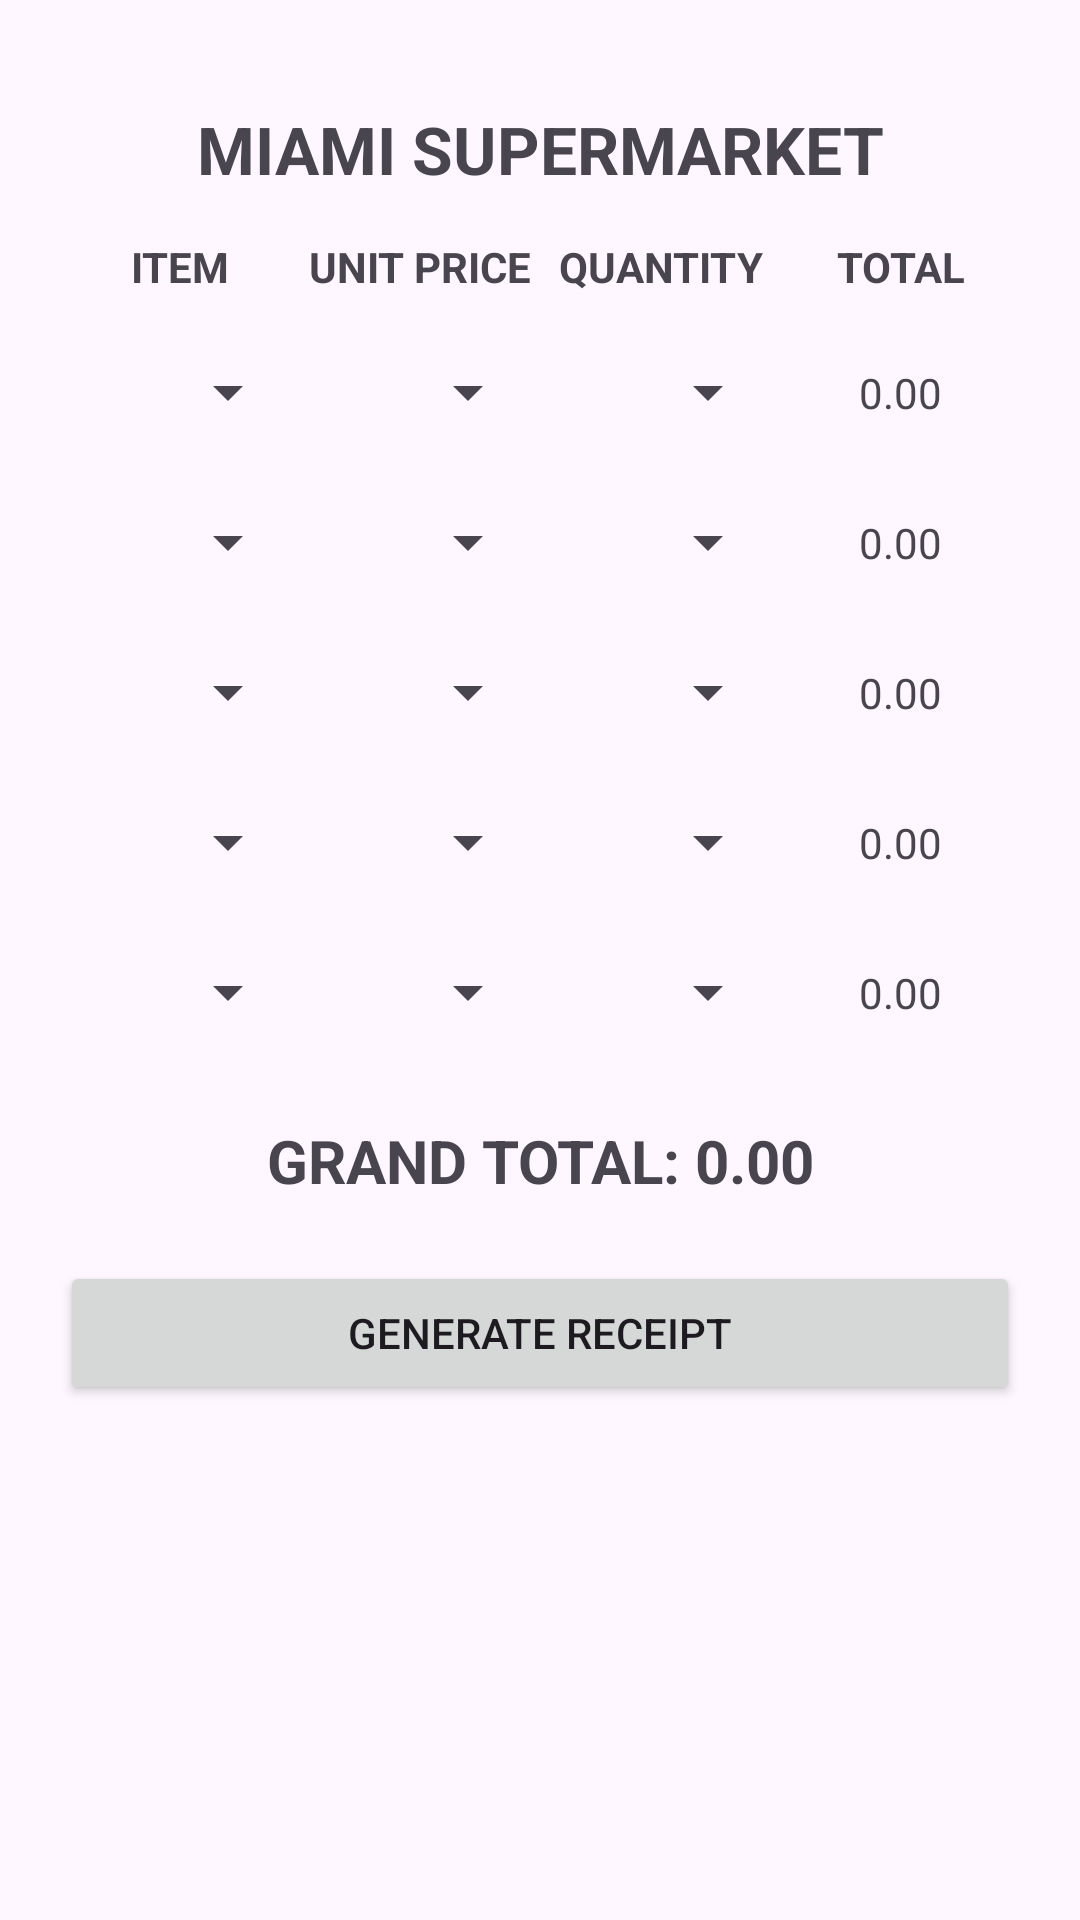

Here is an Android app screen rendered from its layout file. Give the layout XML and the strings, colors and styles it references.
<!-- AndroidManifest.xml: application theme Theme.MiamiSupermarket2 -->
<!-- res/layout/activity_main.xml -->
<?xml version="1.0" encoding="utf-8"?>
<ScrollView xmlns:android="http://schemas.android.com/apk/res/android"
    android:layout_width="match_parent"
    android:layout_height="match_parent">

    <LinearLayout
        android:layout_width="match_parent"
        android:layout_height="wrap_content"
        android:orientation="vertical"
        android:padding="20dp">

        
        <TextView
            android:id="@+id/tvTitle"
            android:layout_width="match_parent"
            android:layout_height="wrap_content"
            android:text="MIAMI SUPERMARKET"
            android:textSize="22sp"
            android:textStyle="bold"
            android:gravity="center"
            android:padding="15dp" />

        
        <LinearLayout
            android:layout_width="match_parent"
            android:layout_height="wrap_content"
            android:orientation="horizontal">

            <TextView
                android:layout_width="0dp"
                android:layout_height="wrap_content"
                android:layout_weight="1"
                android:text="ITEM"
                android:textStyle="bold"
                android:gravity="center" />

            <TextView
                android:layout_width="0dp"
                android:layout_height="wrap_content"
                android:layout_weight="1"
                android:text="UNIT PRICE"
                android:textStyle="bold"
                android:gravity="center" />

            <TextView
                android:layout_width="0dp"
                android:layout_height="wrap_content"
                android:layout_weight="1"
                android:text="QUANTITY"
                android:textStyle="bold"
                android:gravity="center" />

            <TextView
                android:layout_width="0dp"
                android:layout_height="wrap_content"
                android:layout_weight="1"
                android:text="TOTAL"
                android:textStyle="bold"
                android:gravity="center" />

        </LinearLayout>

        
        <LinearLayout
            android:layout_width="match_parent"
            android:layout_height="wrap_content"
            android:orientation="horizontal"
            android:gravity="center_vertical"
            android:layout_marginTop="15dp">

            <Spinner
                android:id="@+id/spinnerItem1"
                android:layout_width="0dp"
                android:layout_height="wrap_content"
                android:layout_weight="1" />

            <Spinner
                android:id="@+id/spinnerPrice1"
                android:layout_width="0dp"
                android:layout_height="wrap_content"
                android:layout_weight="1" />

            <Spinner
                android:id="@+id/spinnerQuantity1"
                android:layout_width="0dp"
                android:layout_height="wrap_content"
                android:layout_weight="1" />

            <TextView
                android:id="@+id/tvTotal1"
                android:layout_width="0dp"
                android:layout_height="wrap_content"
                android:layout_weight="1"
                android:text="0.00"
                android:gravity="center"
                android:padding="8dp" />
        </LinearLayout>

        
        <LinearLayout
            android:layout_width="match_parent"
            android:layout_height="wrap_content"
            android:orientation="horizontal"
            android:gravity="center_vertical"
            android:layout_marginTop="15dp">

            <Spinner
                android:id="@+id/spinnerItem2"
                android:layout_width="0dp"
                android:layout_height="wrap_content"
                android:layout_weight="1" />

            <Spinner
                android:id="@+id/spinnerPrice2"
                android:layout_width="0dp"
                android:layout_height="wrap_content"
                android:layout_weight="1" />

            <Spinner
                android:id="@+id/spinnerQuantity2"
                android:layout_width="0dp"
                android:layout_height="wrap_content"
                android:layout_weight="1" />

            <TextView
                android:id="@+id/tvTotal2"
                android:layout_width="0dp"
                android:layout_height="wrap_content"
                android:layout_weight="1"
                android:text="0.00"
                android:gravity="center"
                android:padding="8dp" />
        </LinearLayout>

        
        <LinearLayout
            android:layout_width="match_parent"
            android:layout_height="wrap_content"
            android:orientation="horizontal"
            android:gravity="center_vertical"
            android:layout_marginTop="15dp">

            <Spinner
                android:id="@+id/spinnerItem3"
                android:layout_width="0dp"
                android:layout_height="wrap_content"
                android:layout_weight="1" />

            <Spinner
                android:id="@+id/spinnerPrice3"
                android:layout_width="0dp"
                android:layout_height="wrap_content"
                android:layout_weight="1" />

            <Spinner
                android:id="@+id/spinnerQuantity3"
                android:layout_width="0dp"
                android:layout_height="wrap_content"
                android:layout_weight="1" />

            <TextView
                android:id="@+id/tvTotal3"
                android:layout_width="0dp"
                android:layout_height="wrap_content"
                android:layout_weight="1"
                android:text="0.00"
                android:gravity="center"
                android:padding="8dp" />
        </LinearLayout>

        
        <LinearLayout
            android:layout_width="match_parent"
            android:layout_height="wrap_content"
            android:orientation="horizontal"
            android:gravity="center_vertical"
            android:layout_marginTop="15dp">

            <Spinner
                android:id="@+id/spinnerItem4"
                android:layout_width="0dp"
                android:layout_height="wrap_content"
                android:layout_weight="1" />

            <Spinner
                android:id="@+id/spinnerPrice4"
                android:layout_width="0dp"
                android:layout_height="wrap_content"
                android:layout_weight="1" />

            <Spinner
                android:id="@+id/spinnerQuantity4"
                android:layout_width="0dp"
                android:layout_height="wrap_content"
                android:layout_weight="1" />

            <TextView
                android:id="@+id/tvTotal4"
                android:layout_width="0dp"
                android:layout_height="wrap_content"
                android:layout_weight="1"
                android:text="0.00"
                android:gravity="center"
                android:padding="8dp" />
        </LinearLayout>

        
        <LinearLayout
            android:layout_width="match_parent"
            android:layout_height="wrap_content"
            android:orientation="horizontal"
            android:gravity="center_vertical"
            android:layout_marginTop="15dp">

            <Spinner
                android:id="@+id/spinnerItem5"
                android:layout_width="0dp"
                android:layout_height="wrap_content"
                android:layout_weight="1" />

            <Spinner
                android:id="@+id/spinnerPrice5"
                android:layout_width="0dp"
                android:layout_height="wrap_content"
                android:layout_weight="1" />

            <Spinner
                android:id="@+id/spinnerQuantity5"
                android:layout_width="0dp"
                android:layout_height="wrap_content"
                android:layout_weight="1" />

            <TextView
                android:id="@+id/tvTotal5"
                android:layout_width="0dp"
                android:layout_height="wrap_content"
                android:layout_weight="1"
                android:text="0.00"
                android:gravity="center"
                android:padding="8dp" />
        </LinearLayout>

        
        <TextView
            android:id="@+id/tvGrandTotal"
            android:layout_width="match_parent"
            android:layout_height="wrap_content"
            android:layout_marginTop="25dp"
            android:text="GRAND TOTAL: 0.00"
            android:textSize="20sp"
            android:textStyle="bold"
            android:gravity="center" />

        
        <Button
            android:id="@+id/btnReceipt"
            android:layout_width="match_parent"
            android:layout_height="wrap_content"
            android:layout_marginTop="20dp"
            android:text="GENERATE RECEIPT" />

    </LinearLayout>
</ScrollView>
<!-- resources referenced by this layout -->
<resources>
  <style name="Theme.MiamiSupermarket2" parent="Base.Theme.MiamiSupermarket2" />
  <style name="Base.Theme.MiamiSupermarket2" parent="Theme.Material3.DayNight.NoActionBar">
          
          
      </style>
</resources>
